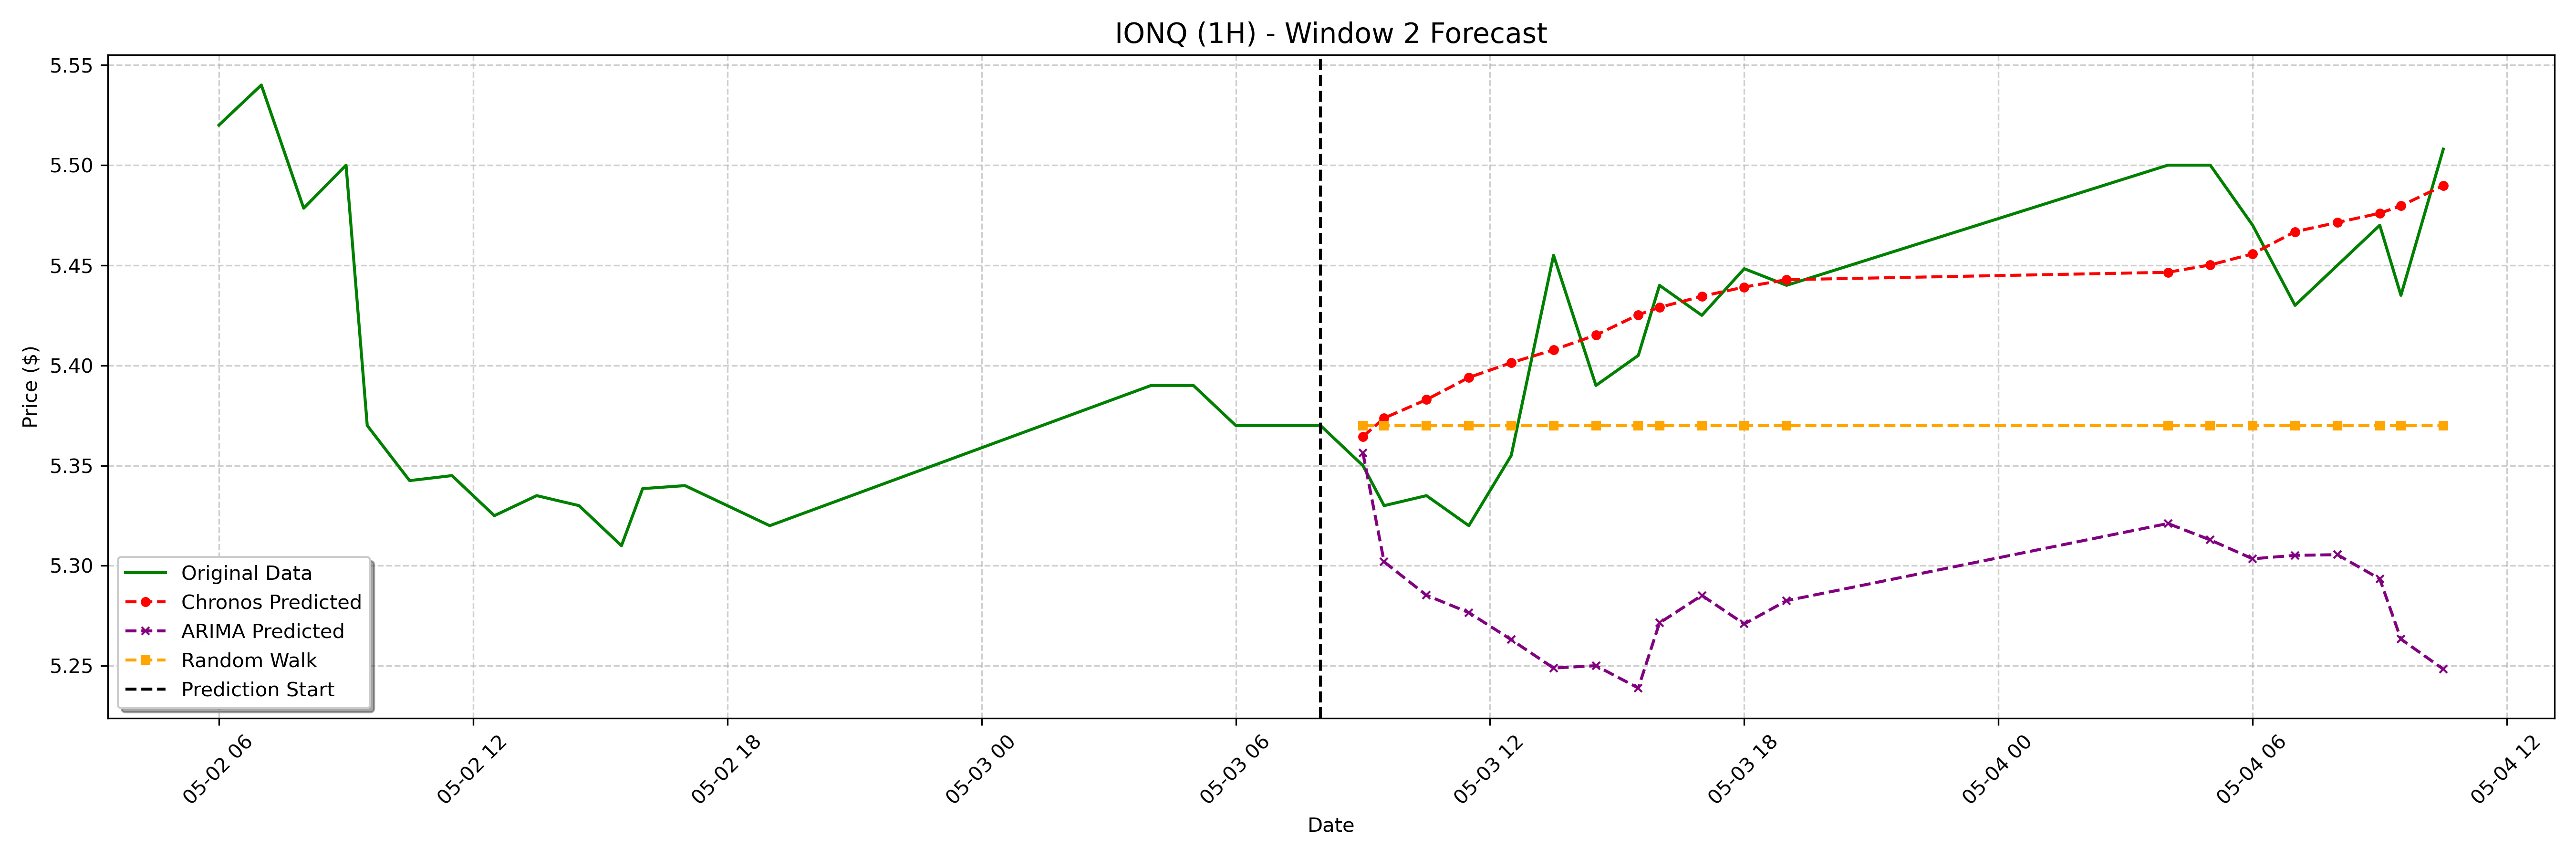

Data behind this chart, as committed beside it:
date, actual, chronos_forecast, arima_forecast, random_walk_forecast
2023-05-03 09:00:00-04:00, 5.35, 5.364, 5.356, 5.37
2023-05-03 09:30:00-04:00, 5.33, 5.374, 5.302, 5.37
2023-05-03 10:30:00-04:00, 5.335, 5.383, 5.285, 5.37
2023-05-03 11:30:00-04:00, 5.32, 5.394, 5.277, 5.37
2023-05-03 12:30:00-04:00, 5.355, 5.401, 5.263, 5.37
2023-05-03 13:30:00-04:00, 5.455, 5.408, 5.249, 5.37
2023-05-03 14:30:00-04:00, 5.39, 5.415, 5.25, 5.37
2023-05-03 15:30:00-04:00, 5.405, 5.425, 5.239, 5.37
2023-05-03 16:00:00-04:00, 5.44, 5.429, 5.271, 5.37
2023-05-03 17:00:00-04:00, 5.425, 5.435, 5.285, 5.37
2023-05-03 18:00:00-04:00, 5.448, 5.439, 5.271, 5.37
2023-05-03 19:00:00-04:00, 5.44, 5.443, 5.283, 5.37
2023-05-04 04:00:00-04:00, 5.5, 5.447, 5.321, 5.37
2023-05-04 05:00:00-04:00, 5.5, 5.45, 5.313, 5.37
2023-05-04 06:00:00-04:00, 5.47, 5.456, 5.303, 5.37
2023-05-04 07:00:00-04:00, 5.43, 5.467, 5.305, 5.37
2023-05-04 08:00:00-04:00, 5.45, 5.471, 5.306, 5.37
2023-05-04 09:00:00-04:00, 5.47, 5.476, 5.293, 5.37
2023-05-04 09:30:00-04:00, 5.435, 5.48, 5.263, 5.37
2023-05-04 10:30:00-04:00, 5.508, 5.49, 5.248, 5.37
